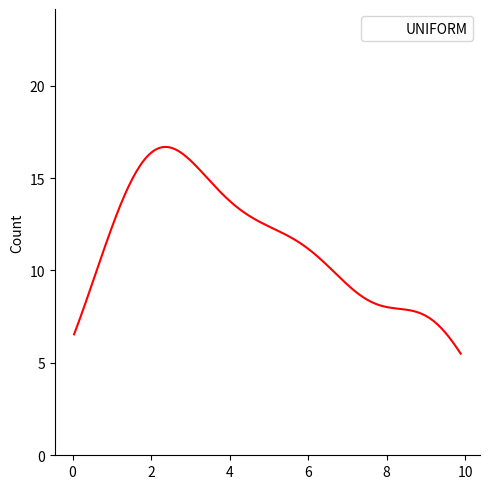

This chart was generated by the following Python code:
import numpy as np 
import matplotlib.pyplot as plt
import seaborn as sns
"""
x = np.random.uniform(size=10).reshape(2,5)
print(x)
"""

#showing the figure
a= 0
b= 10
Uniform_data = np.random.uniform( a, b,size=100)
Uniform_data = np.clip(Uniform_data, a,b)
sns.displot(Uniform_data, kde = True, linewidth= 0, fill= 0, color = 'red', label= 'UNIFORM')

plt.legend()
plt.show()
